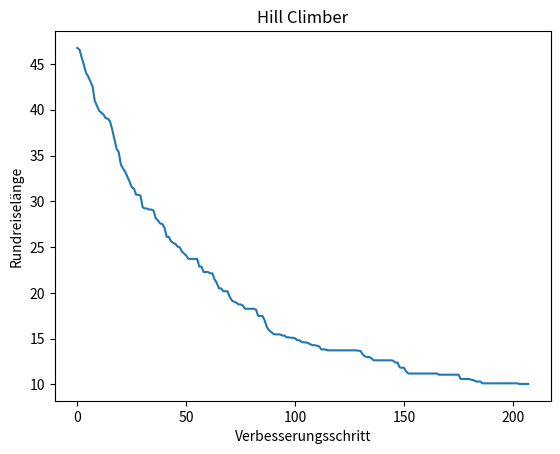

Write the Python code that produced this figure.
import numpy as np
import matplotlib.pyplot as plt

cities = 100

def get_length(travel, distance):
	# Entfernung vom Ende der Reise zum Anfang
	length=distance[int(travel[-1]),int(travel[0])] 
	for i in range(0, cities-1):
		# Einzelentfernungen aufaddieren
		length+=distance[int(travel[i]),int(travel[i+1])]
	return length

def main():
	# Entfernungstabelle mit Zufallszahlen
	distance = np.random.rand(cities, cities)
	# Rundreise als 0,1,2 ... 99 als Startrundreise setzen
	travel = np.linspace(0, cities, cities, endpoint=False)
	graph = np.array([])
	# 10000 Versuche, besser zu werden
	for step in range(0,10000):
		length = get_length(travel, distance)
		i = np.random.randint(0,cities-1)
		j = np.random.randint(0,cities-1)
		# vertausche Stadt i mit Stadt j
		travel[i], travel[j] = travel[j], travel[i]
		new_length = get_length(travel, distance)
		# Wenn die neue Rundreise länger ist, dann ...
		if (new_length>length):
			# ... tausche die Städte zurück
			travel[i], travel[j] = travel[j], travel[i]
		else:
			graph = np.append(graph,new_length)

	plt.title('Hill Climber')
	plt.xlabel('Verbesserungsschritt')
	plt.ylabel('Rundreiselänge')
	plt.plot(graph)
	plt.show()

if __name__ == "__main__":
    main()